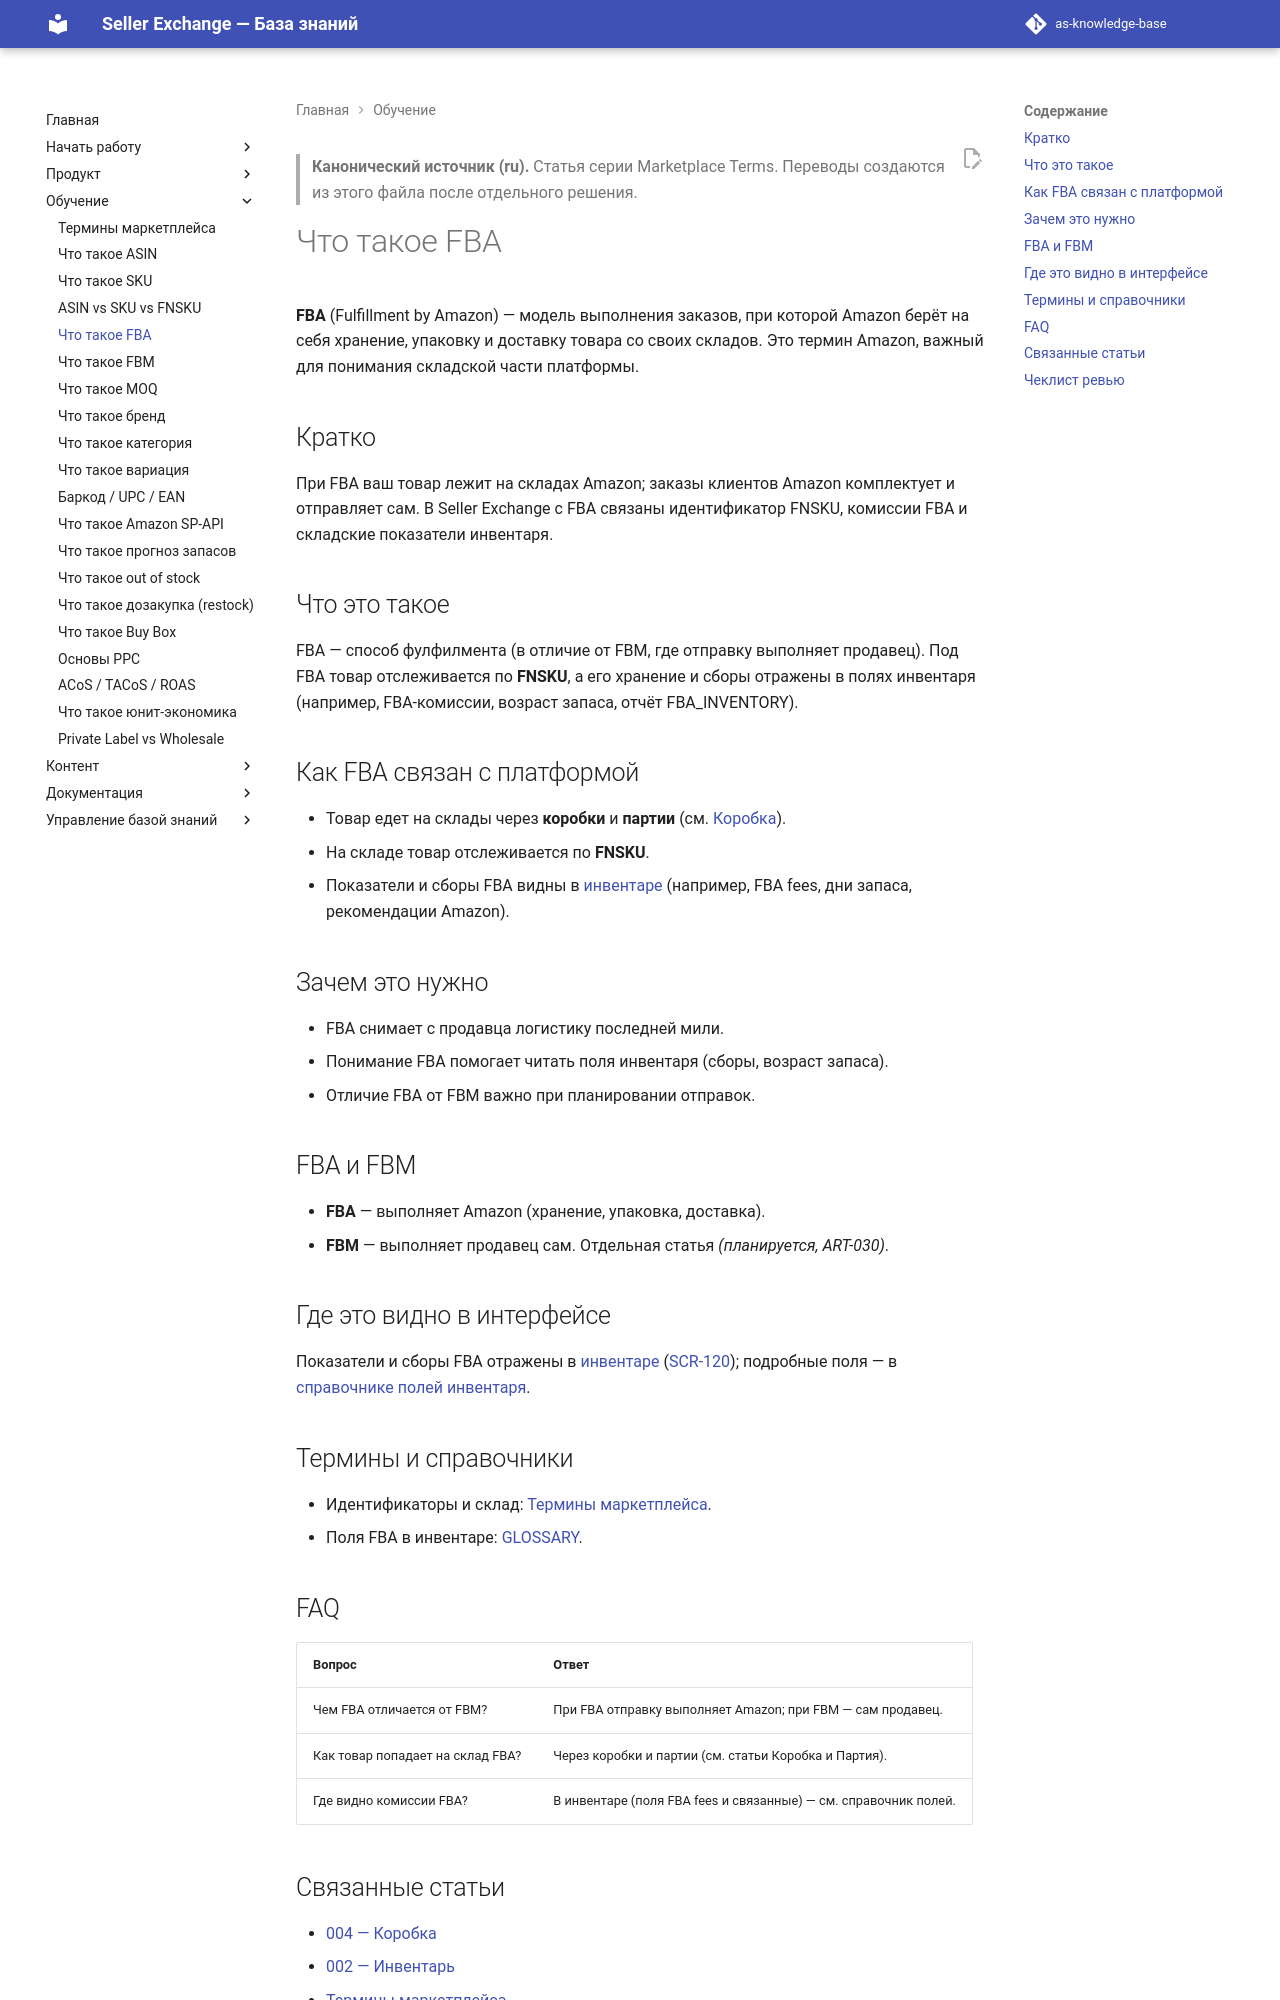

repository: elviradesign-ux/as-knowledge-base · page: articles/academy/029-fba/index.html · generator: mkdocs

---
title: "Что такое FBA"
slug: fba
article_type: Marketplace Academy
series: "Marketplace Terms"
section: Marketplace Academy
status: approved
difficulty: beginner
locale: ru
localization_status: ru-source
audience: [Новые продавцы, Команда платформы]
roles: [Client, Buyer, Storekeeper, Admin]
modules: [Warehouse, Inventory]
entities: [FNSKU, Box, Warehouse]
workflows: []
related_screens: [SCR-120]
related_entities: [Product, FNSKU, Box, Warehouse]
related_articles: [004-box, 002-inventory, 025-marketplace-terms]
seo_title: "Что такое FBA — Fulfillment by Amazon"
seo_description: "Что такое FBA (Fulfillment by Amazon): модель, при которой Amazon хранит, упаковывает и отправляет товар, и как это отражено в Seller Exchange."
owner: TBD
last_updated: 2026-07-02
review_by: 2026-10-02
locales: [en, ru, zh, ua]
source_documents:
  - GLOSSARY.md (Fnsku, поля Инвентаря — FBA fees, FBA_INVENTORY)
  - DOMAIN_MODEL.md
  - SCREEN_CATALOG.md (SCR-120)
validation_status: confirmed
---

> **Канонический источник (ru).** Статья серии Marketplace Terms. Переводы
> создаются из этого файла после отдельного решения.

# Что такое FBA

**FBA** (Fulfillment by Amazon) — модель выполнения заказов, при которой Amazon
берёт на себя хранение, упаковку и доставку товара со своих складов. Это термин
Amazon, важный для понимания складской части платформы.

## Кратко

При FBA ваш товар лежит на складах Amazon; заказы клиентов Amazon комплектует и
отправляет сам. В Seller Exchange с FBA связаны идентификатор FNSKU, комиссии FBA
и складские показатели инвентаря.

## Что это такое

FBA — способ фулфилмента (в отличие от FBM, где отправку выполняет продавец). Под
FBA товар отслеживается по **FNSKU**, а его хранение и сборы отражены в полях
инвентаря (например, FBA-комиссии, возраст запаса, отчёт FBA_INVENTORY).

## Как FBA связан с платформой

- Товар едет на склады через **коробки** и **партии**
  (см. [Коробка](../foundations/004-box.md)).
- На складе товар отслеживается по **FNSKU**.
- Показатели и сборы FBA видны в [инвентаре](../foundations/002-inventory.md)
  (например, FBA fees, дни запаса, рекомендации Amazon).

## Зачем это нужно

- FBA снимает с продавца логистику последней мили.
- Понимание FBA помогает читать поля инвентаря (сборы, возраст запаса).
- Отличие FBA от FBM важно при планировании отправок.

## FBA и FBM

- **FBA** — выполняет Amazon (хранение, упаковка, доставка).
- **FBM** — выполняет продавец сам. Отдельная статья _(планируется, ART-030)_.

## Где это видно в интерфейсе

Показатели и сборы FBA отражены в [инвентаре](../foundations/002-inventory.md)
([SCR-120](../../SCREEN_CATALOG.md)); подробные поля — в
[справочнике полей инвентаря](../../GLOSSARY.md).

## Термины и справочники

- Идентификаторы и склад: [Термины маркетплейса](025-marketplace-terms.md).
- Поля FBA в инвентаре: [GLOSSARY](../../GLOSSARY.md).
